Run: headless pygame with SDL's dummy video driver; simulated clock (each Clock.tick advances the game by its frame time, no real sleeping); random seed 0; keys injected as events and as key.get_pressed() state; mouse plan: one left click at the window centre at the start of phase 2, then a move to the lower-right quarter at the start of phase 3.
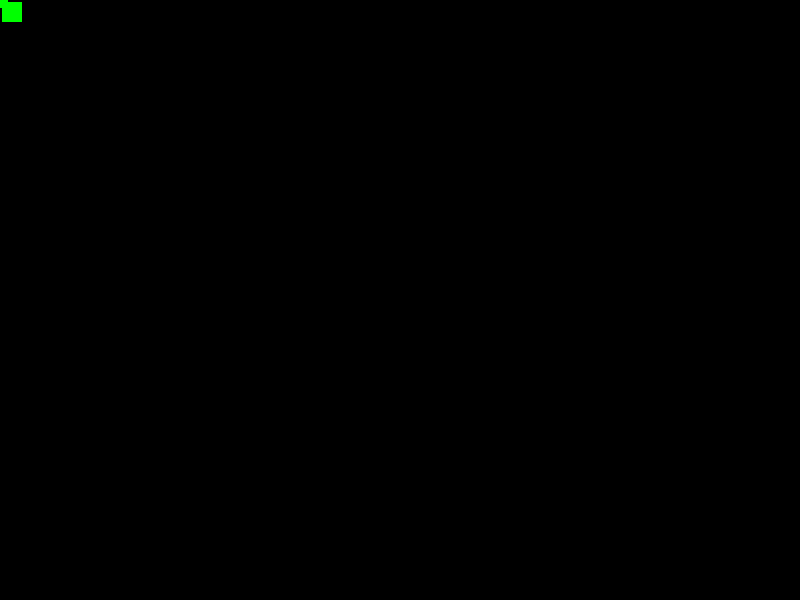
Frame 1 of 4 · flips 1–60 · no input
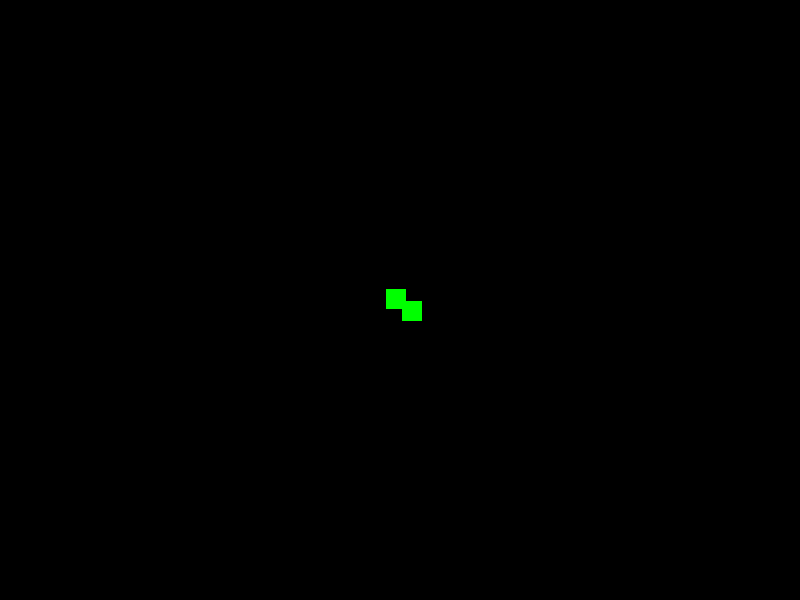
Frame 2 of 4 · flips 61–180 · clicked the window centre · tapped SPACE, RETURN · held RIGHT (→), D
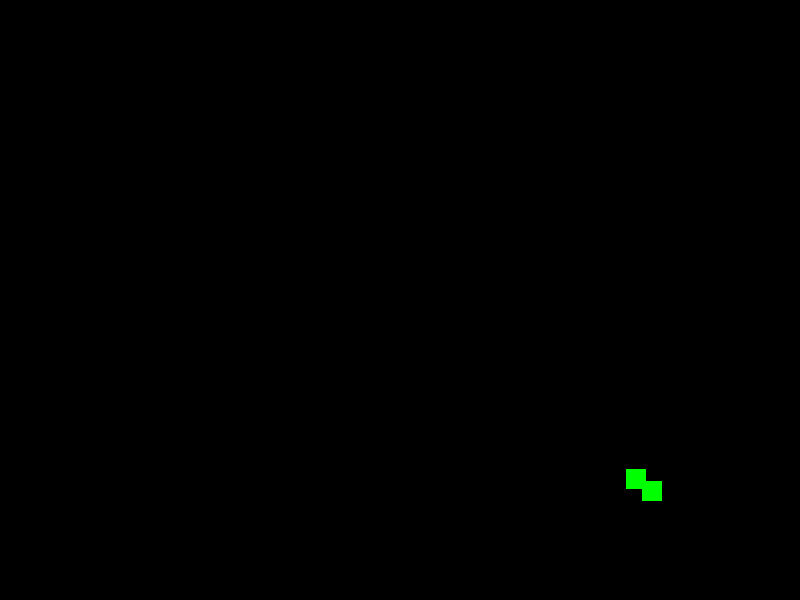
Frame 3 of 4 · flips 181–300 · moved the mouse to the lower-right quarter · held DOWN (↓), S
Frame 4 of 4 · flips 301–420 · held LEFT (←), A, UP (↑), W · screen unchanged from frame 3, image omitted

The pygame program that drew these frames:

import pygame
import sys

# Initialize Pygame
pygame.init()

# Screen dimensions
SCREEN_WIDTH = 800
SCREEN_HEIGHT = 600

# Colors
WHITE = (255, 255, 255)
BLACK = (0, 0, 0)
GREEN = (0, 255, 0)

# Snake class
class Snake:
    def __init__(self):
        self.body = [(200, 200), (210, 200), (220, 200)]  # Initial segments
        self.direction = pygame.math.Vector2(1, 0)  # Initial direction
        self.speed = 5

    def move(self, target_pos):
        # Calculate the direction vector towards the mouse pointer
        direction_vector = pygame.math.Vector2(target_pos[0] - self.body[0][0], target_pos[1] - self.body[0][1])
        direction_vector.normalize_ip()

        # Update the snake's direction
        self.direction = direction_vector

        # Move each segment except the head
        for i in range(len(self.body) - 1, 0, -1):
            self.body[i] = (self.body[i - 1][0], self.body[i - 1][1])

        # Move the head
        self.body[0] = (self.body[0][0] + self.direction.x * 20, self.body[0][1] + self.direction.y * 20)

    def grow(self):
        # Add a new segment to the end of the snake
        self.body.append((self.body[-1][0], self.body[-1][1]))

    def draw(self, surface):
        for pos in self.body:
            pygame.draw.rect(surface, GREEN, (pos[0], pos[1], 20, 20))

# Main function
def main():
    # Set up the screen
    screen = pygame.display.set_mode((SCREEN_WIDTH, SCREEN_HEIGHT))
    pygame.display.set_caption("Snake Game")

    # Initialize snake
    snake = Snake()

    # Main loop
    while True:
        for event in pygame.event.get():
            if event.type == pygame.QUIT:
                pygame.quit()
                sys.exit()

        # Get mouse position
        mouse_pos = pygame.mouse.get_pos()

        # Move snake towards mouse pointer
        snake.move(mouse_pos)

        # Draw everything
        screen.fill(BLACK)
        snake.draw(screen)
        pygame.display.flip()
        pygame.time.Clock().tick(10)

if __name__ == "__main__":
    main()
